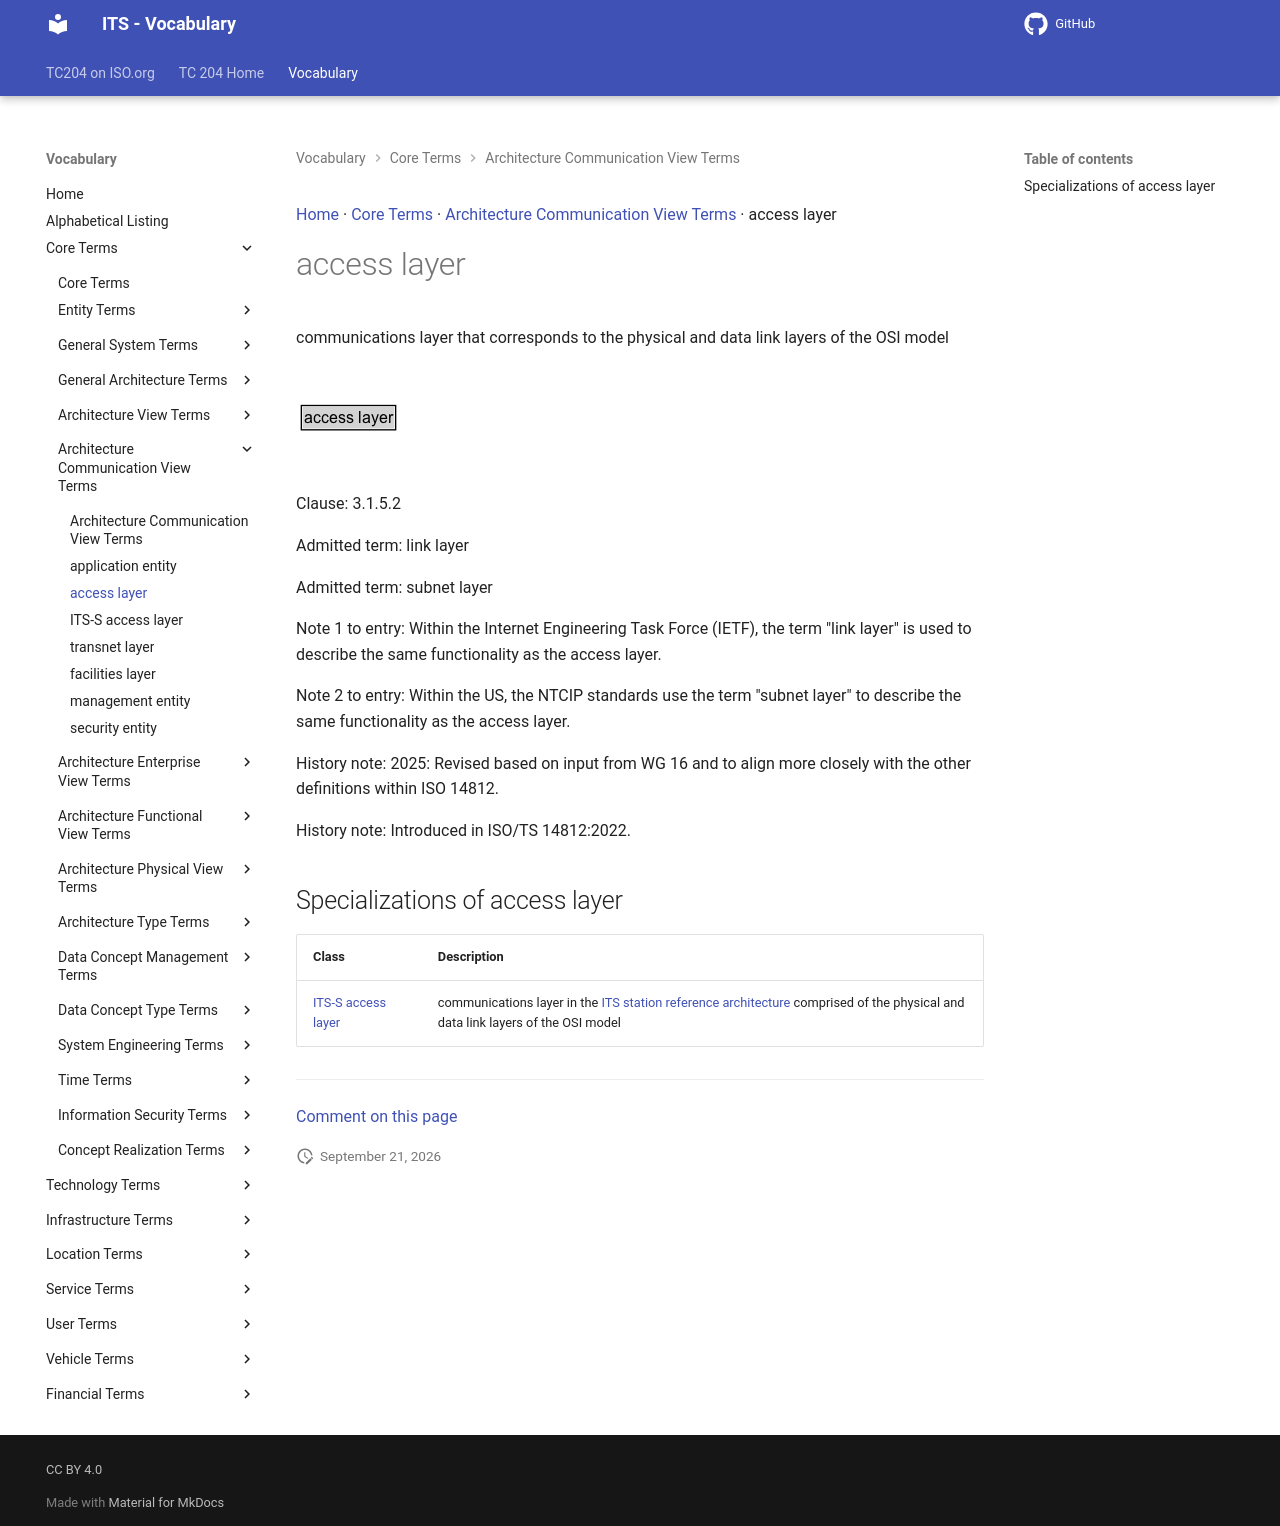

repository: ISO-TC204/iso14812 · page: v1.1.2-alpha.4/terms/access layer/index.html · generator: mkdocs

[Home](../index.md) · [Core Terms](groups/Core Terms.md) · [Architecture Communication View Terms](patterns/Architecture Communication View Terms.md) · access layer

# access layer

<div class="draft4-watermark" aria-hidden="true"></div>

communications layer that corresponds to the physical and data link layers of the OSI model

<object type="image/svg+xml" data="../../diagrams/access layer.dot.svg">
    <img alt="access layer Diagram" src="../../diagrams/access layer.dot.png" /> <!-- Fallback for non-SVG browsers -->
</object>

Clause: 3.1.5.2

Admitted term: link layer

Admitted term: subnet layer

Note 1 to entry: Within the Internet Engineering Task Force (IETF), the term "link layer" is used to describe the same functionality as the access layer.

Note 2 to entry: Within the US, the NTCIP standards use the term "subnet layer" to describe the same functionality as the access layer.

History note: 2025: Revised based on input from WG 16 and to align more closely with the other definitions within ISO 14812.

History note: Introduced in ISO/TS 14812:2022.

## Specializations of access layer

| Class | Description |
| --- | --- |
| [ITS-S access layer](ITS-S access layer.md) | communications layer in the [ITS station reference architecture](ITS-S reference architecture.md) comprised of the physical and data link layers of the OSI model |


---

[Comment on this page](https://github.com/ISO-TC204/iso14812/issues/new?template=page-feedback.yml&title=%5BPage+feedback%5D+access+layer&page-title=access+layer&page-path=terms%2Faccess+layer.md)
